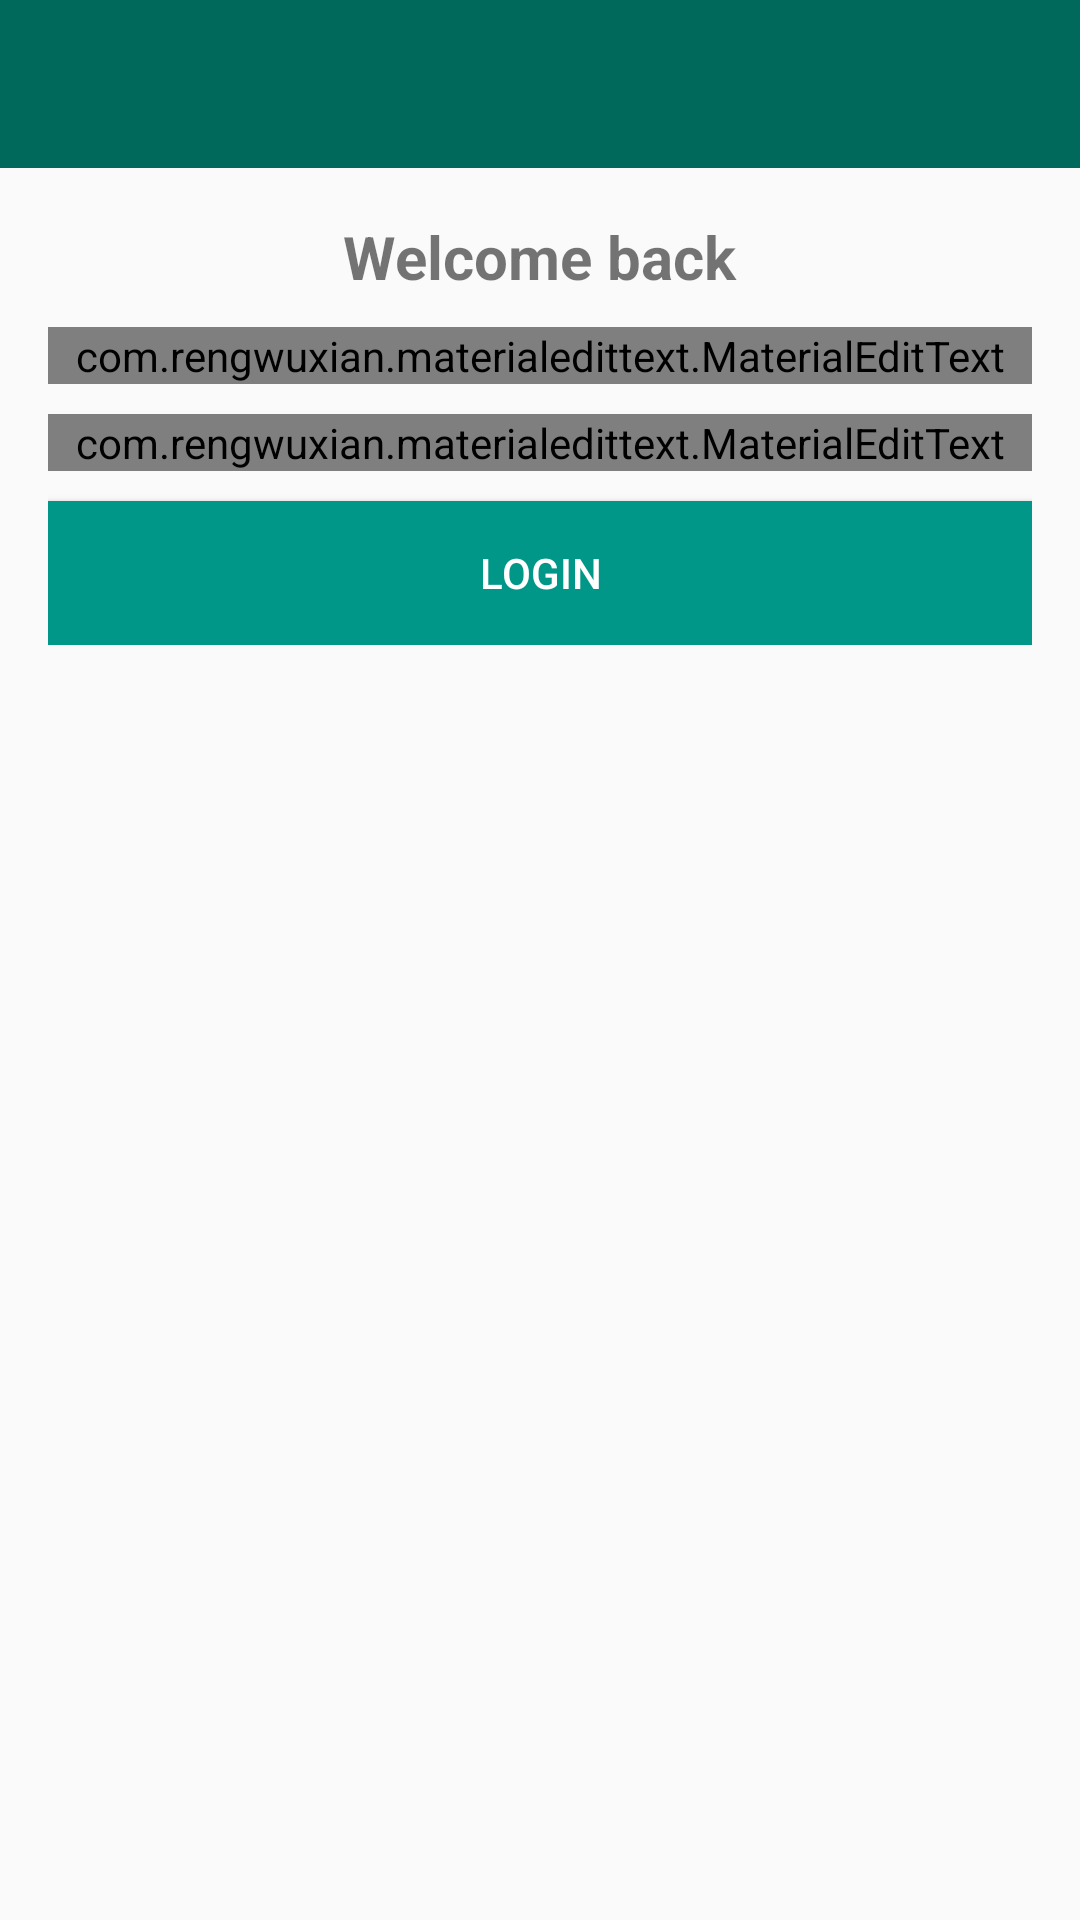

This screen was rendered from an Android layout file. Write that file and the resources it references.
<!-- AndroidManifest.xml: application theme AppTheme -->
<!-- res/layout/activity_login.xml -->
<?xml version="1.0" encoding="utf-8"?>
<RelativeLayout xmlns:android="http://schemas.android.com/apk/res/android"
    xmlns:app="http://schemas.android.com/apk/res-auto"
    xmlns:tools="http://schemas.android.com/tools"
    android:layout_width="match_parent"
    android:layout_height="match_parent"
    tools:context=".LoginActivity">

    <include
        android:id="@+id/toolbar"
        layout="@layout/bar_layout"/>

    <LinearLayout
        android:layout_width="match_parent"
        android:orientation="vertical"
        android:gravity="center_horizontal"
        android:layout_below="@+id/toolbar"
        android:padding="16dp"
        android:layout_height="wrap_content">

        <TextView
            android:layout_width="wrap_content"
            android:layout_height="wrap_content"
            android:text="Welcome back"
            android:textSize="20sp"
            android:textStyle="bold"/>



        <com.rengwuxian.materialedittext.MaterialEditText
            android:layout_width="match_parent"
            android:layout_height="wrap_content"
            android:id="@+id/email"
            android:layout_marginTop="10dp"
            android:inputType="textEmailAddress"
            app:met_floatingLabel="normal"
            android:hint="Email"/>

        <com.rengwuxian.materialedittext.MaterialEditText
            android:layout_width="match_parent"
            android:layout_height="wrap_content"
            android:id="@+id/password"
            android:inputType="textPassword"
            android:layout_marginTop="10dp"
            app:met_floatingLabel="normal"
            android:hint="Password"/>

        <Button
            android:layout_width="match_parent"
            android:layout_height="wrap_content"
            android:text="Login"
            android:id="@+id/btn_login"
            android:background="@color/colorPrimary"
            android:textColor="@color/mapboxWhite"
            android:layout_marginTop="10dp"/>

    </LinearLayout>



</RelativeLayout>
<!-- res/layout/bar_layout.xml (included above) -->
<?xml version="1.0" encoding="utf-8"?>
<Toolbar
    xmlns:android="http://schemas.android.com/apk/res/android" android:layout_width="match_parent"
    android:layout_height="wrap_content"
    android:id="@+id/toolbar"
    android:background="@color/colorPrimaryDark">




</Toolbar>
<!-- resources referenced by this layout -->
<resources>
  <color name="colorPrimary">#009688</color>
  <color name="colorPrimaryDark">#00695c</color>
  <color name="mapboxWhite">#ffffff</color>
  <style name="AppTheme" parent="Theme.AppCompat.Light.NoActionBar">
          
          <item name="colorPrimary">@color/colorPrimary</item>
          <item name="colorPrimaryDark">@color/colorPrimaryDark</item>
          <item name="colorAccent">@color/colorAccent</item>
          <item name="android:windowActivityTransitions" />
      </style>
  <color name="colorAccent">#b2dfdb</color>
</resources>
